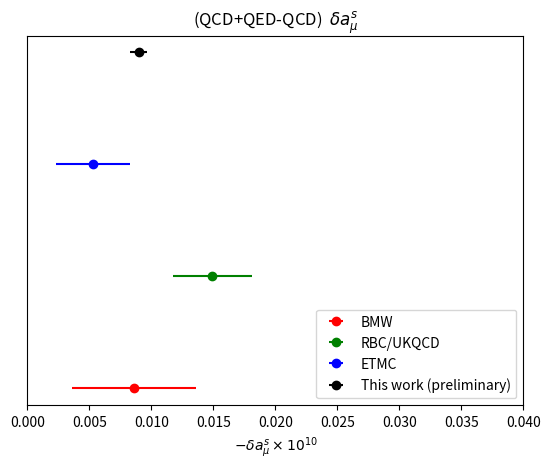

The matplotlib source for this figure:
import numpy as np
import matplotlib.pyplot as plt


y        = dict()
amus     = dict()
amus_err = dict()
sy        = dict()

y['BMW']        = 3
amus['BMW']     = 0.0086
amus_err['BMW'] = 0.0050
sy['BMW']  =  "ro"

y['RBC/UKQCD']        = 4
amus['RBC/UKQCD']     = 0.0149
amus_err['RBC/UKQCD'] = 0.0032
sy['RBC/UKQCD']       =  "go"

y['ETMC']        = 5
amus['ETMC']     = 0.0053
amus_err['ETMC'] = 0.0030
sy['ETMC']       =  "bo"

#-2.63(41)e-12
y['This work (preliminary)']        = 6
amus['This work (preliminary)']     = 0.00896
amus_err['This work (preliminary)'] = 0.00072
sy['This work (preliminary)']       =  "ko"



for kkk in y :
   plt.errorbar(x=amus[kkk], xerr=amus_err[kkk] , y=y[kkk], fmt=sy[kkk] , label = kkk)



plt.title(r"(QCD+QED-QCD)  $\delta a_{\mu}^{s}$")
plt.legend(loc='lower right')


plt.xlabel(r'$- \delta  a_{\mu}^{s} \times 10^{10}$')

plt.xlim(0, 0.04)

plt.gca().axes.get_yaxis().set_visible(False)

#plt.savefig("../figures/amu_s_summary.png")

plt.show()

